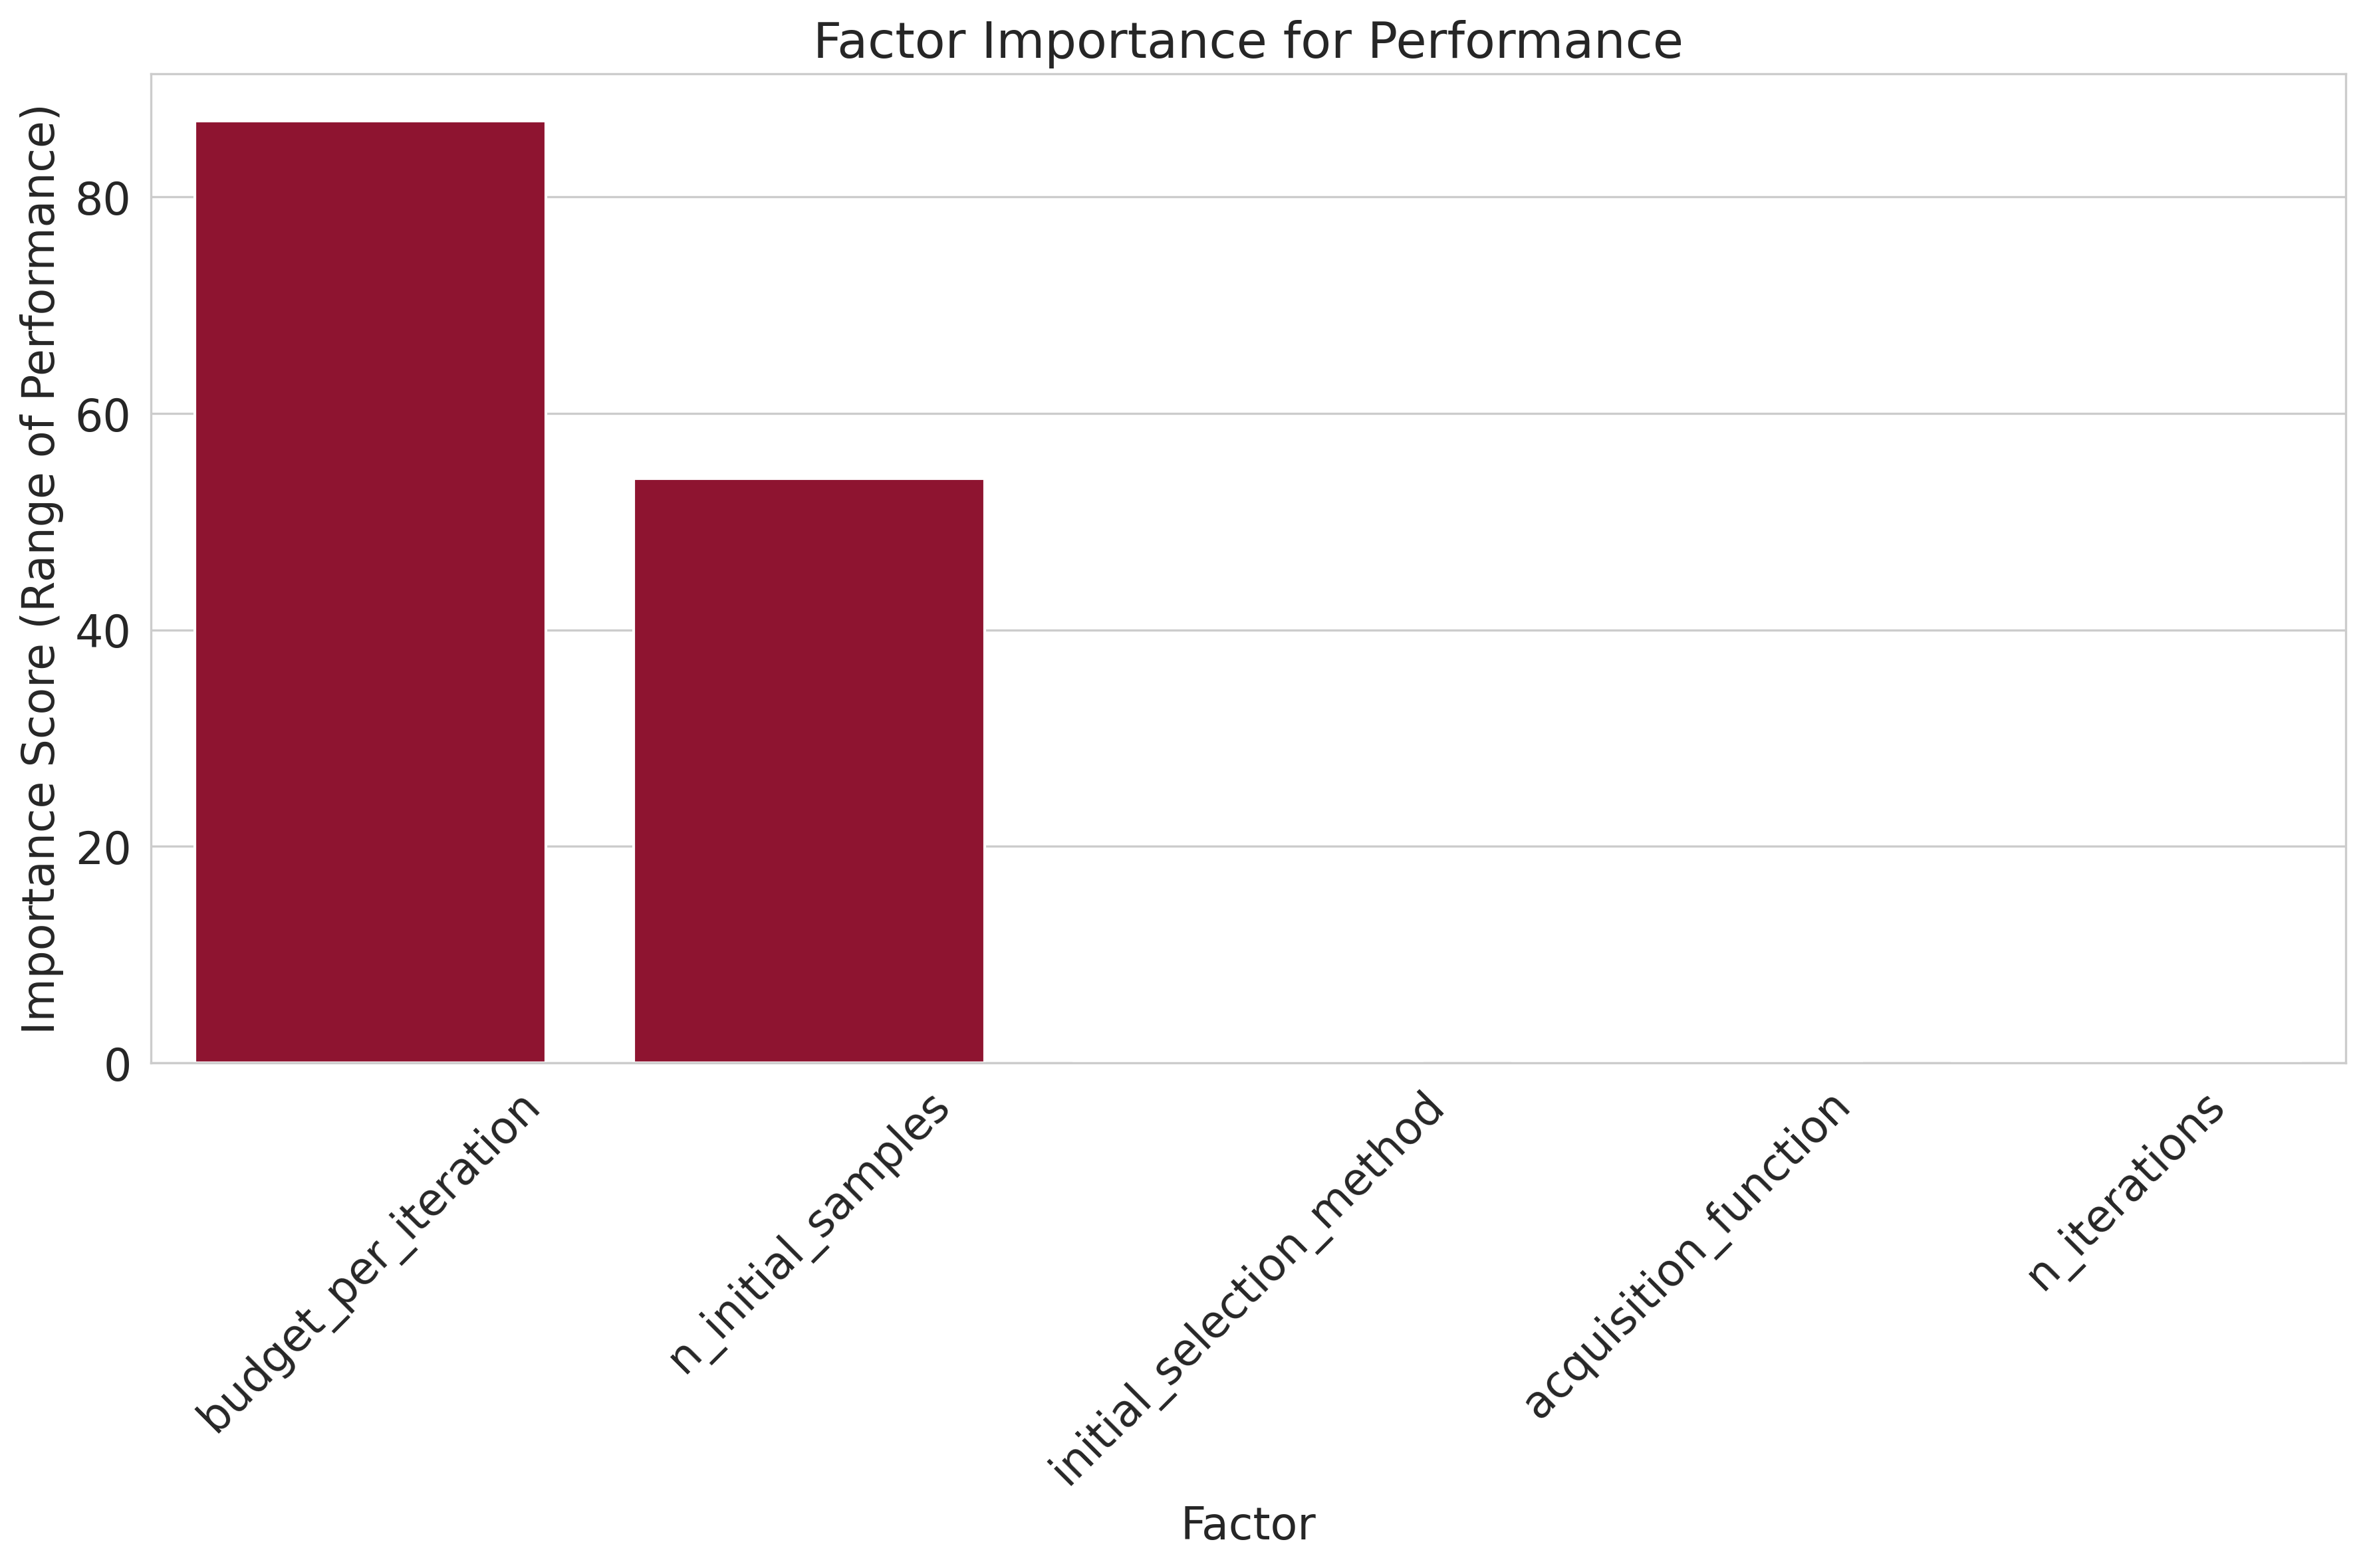

Values plotted in this chart, from the file beside it:
, importance_score, best_value, mean_performance
budget_per_iteration, 87.0, 100, 56.5
n_initial_samples, 54.0, 1000, 26.0
initial_selection_method, 0.0, random, 34.75
acquisition_function, 0.0, greedy, 34.75
n_iterations, 0.0, 20, 34.75
